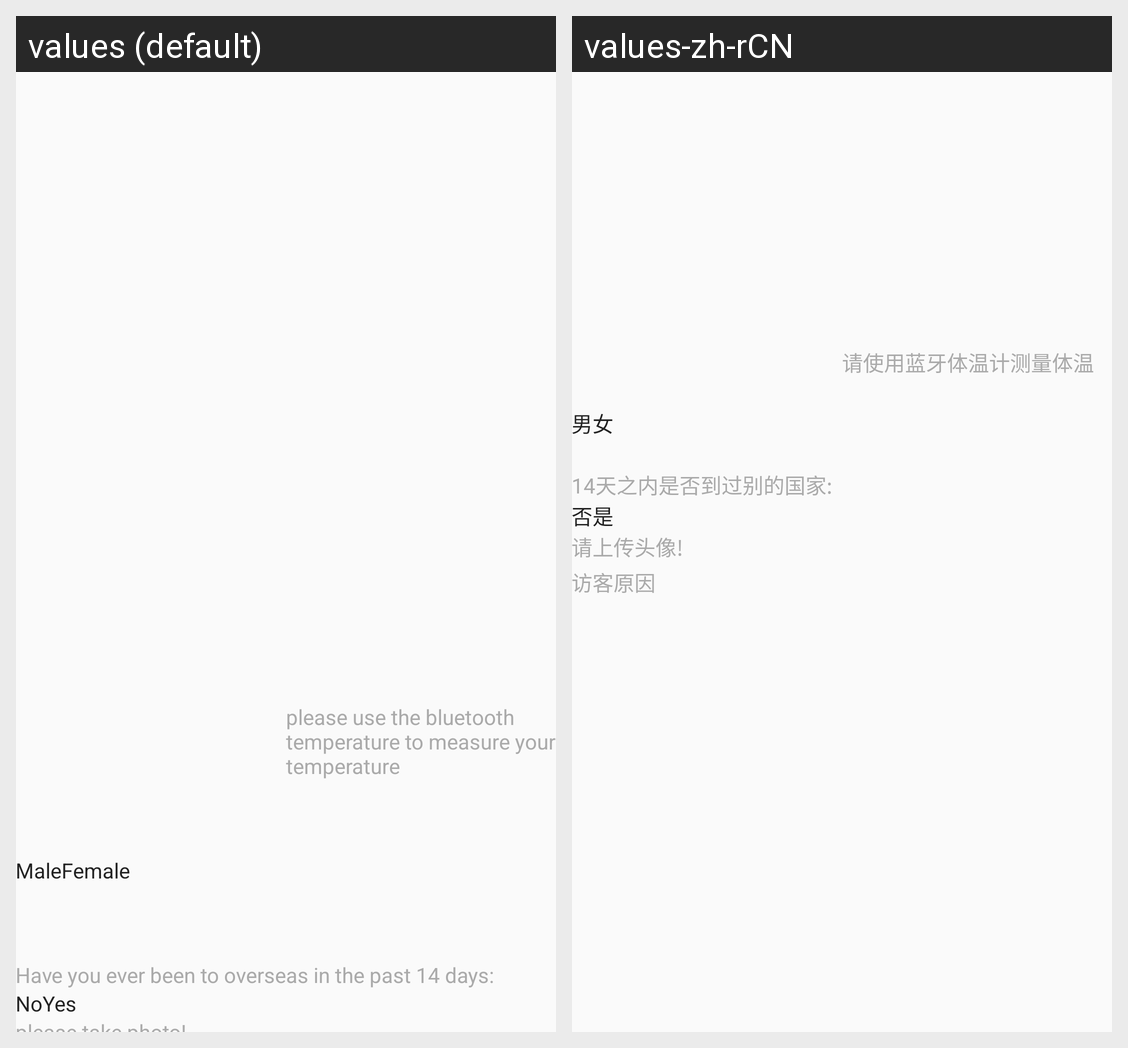

Here is an Android app screen in its default locale and in the app's own translations. Write out the translated-string differences for the strings that appear on this screen.
Android screen res/layout/visitor_info_layout.xml rendered under 2 locales, left to right: values (default), values-zh-rCN. Device: Nexus 5 (rendered at 1080×1920; each locale shown at half size, 540×960, under a caption strip naming it); theme AppTheme.
Strings drawn on this screen, with the default value and each locale's value (text and hints the layout hard-codes, and strings that could not be matched under every locale, appear in the picture but are not listed):

please_use_the_bluetooth
  values: please use the bluetooth temperature to measure your temperature
  values-zh-rCN: 请使用蓝牙体温计测量体温

male
  values: Male
  values-zh-rCN: 男

female
  values: Female
  values-zh-rCN: 女

travel_content
  values: Have you ever been to overseas in the past 14 days:
  values-zh-rCN: 14天之内是否到过别的国家:

no
  values: No
  values-zh-rCN: 否

yes
  values: Yes
  values-zh-rCN: 是
